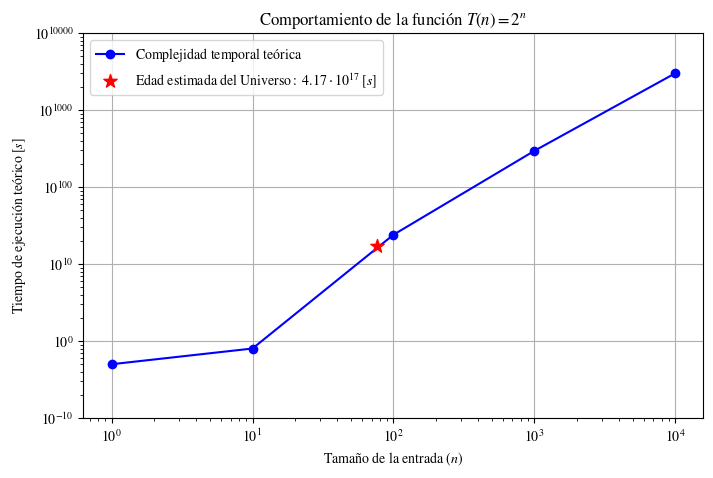

The matplotlib source for this figure: (Note: this script raises an exception after producing the figure.)
from pathlib import Path

import matplotlib.pyplot as plt
import numpy as np
from scipy.interpolate import interp1d

plt.style.use('default')
plt.rcParams['figure.facecolor'] = 'white'
plt.rcParams['axes.facecolor'] = 'white'
plt.rcParams['savefig.facecolor'] = 'white'
plt.rcParams['savefig.edgecolor'] = 'white'
plt.rcParams['font.family'] = 'STIXGeneral'
plt.rcParams['mathtext.fontset'] = 'stix'
plt.rcParams['axes.formatter.use_mathtext'] = True

plt.rcParams['figure.dpi'] = 500
plt.rcParams['savefig.dpi'] = 500
plt.subplots_adjust(left=0, right=1, top=1, bottom=0)

n_values = np.logspace(0, 4, num=5, dtype=int)


fig, ax2 = plt.subplots(1, 1, figsize=(8, 5))

x = [1e0, 1e1, 1e2, 1e3, 1e4]
y = [0.5, 0.8, 24, 295, 3004]

log_x = np.log10(x)
log_y = np.log10(y)
interp_func_2 = interp1d(log_x, log_y, fill_value="extrapolate")
log_x_for_y_17_2 = interp_func_2(np.log10(17))
x_for_y_17_2 = 10 ** log_x_for_y_17_2

ax2.set_yscale('log')
ax2.set_xscale('log')
ax2.set_ylim(1e-1, 1e4)

yticks = [1E-1, 1e0, 1e1, 1e2, 1e3, 1e4]
ytick_labels = [r'$10^{-10}$', r'$10^{0}$', r'$10^{10}$', r'$10^{100}$', r'$10^{1000}$', r'$10^{10000}$']
plt.yticks(yticks, ytick_labels)

ax2.set_xlabel(r'$\mathrm{Tamaño\ de\ la\ entrada}\ (n)$')
ax2.set_ylabel(r'$\mathrm{Tiempo\ de\ ejecución\ teórico}\ [s]$')
ax2.set_title(r'$\mathrm{Comportamiento\ de\ la\ función}\ T(n)=2^n$')
ax2.plot(x, y, marker='o', linestyle='-', color='b', label=r'$\mathrm{Complejidad\ temporal\ teórica}$')

ax2.scatter(76, 17, color='red', marker='*', s=100, label=r'$\mathrm{Edad\ estimada\ del\ Universo}:\ 4.17\cdot10^{17}\ [s]$', zorder=5)
ax2.grid(True)

ax2.legend(loc='upper left')

plt.show()
import sys
from pathlib import Path

PROJECT_ROOT = next(base for base in (Path.cwd(), *Path.cwd().parents) if (base / 'common' / 'graphics.py').is_file())
if str(PROJECT_ROOT) not in sys.path: sys.path.insert(0, str(PROJECT_ROOT))
from common.graphics import graphics_dir

GRAPHICS_DIR = graphics_dir("capitulo2", "temporal")
fig.savefig(GRAPHICS_DIR / 'complejidad_exponencial_1.png', bbox_inches="tight", pad_inches=.05)



fig, ax2 = plt.subplots(1, 1, figsize=(8, 3))

x_new = [76, 100]
y_new = [10**17, 10**24]

ax2.set_yscale('log')

ax2.set_ylim(1e16, 1e25)
ax2.set_xlim(75, 101)

ax2.set_xlabel(r'$\mathrm{Tamaño\ de\ la\ entrada}\ (n)$')
ax2.set_ylabel(r'$\mathrm{Tiempo\ de\ ejecución\ teórico}\ [s]$')
ax2.set_title(r'$\mathrm{Comportamiento\ de}\ T(n)\ \mathrm{para\ valores\ grandes}$')

ax2.scatter(x_new[0], y_new[0], color='red', marker='*', s=150, label=r'$\mathrm{Edad\ estimada\ del\ Universo}:\ 4.17\cdot10^{17}\ [s]$', zorder=5)

ax2.scatter(x_new[1], y_new[1], color='blue', marker='o', s=100, label=r'$\mathrm{Tiempo\ de\ ejecución\ para}\ n=100$')

ax2.grid(True)

ax2.legend(loc='upper left')

plt.show()

import sys
from pathlib import Path

PROJECT_ROOT = next(base for base in (Path.cwd(), *Path.cwd().parents) if (base / 'common' / 'graphics.py').is_file())
if str(PROJECT_ROOT) not in sys.path: sys.path.insert(0, str(PROJECT_ROOT))
from common.graphics import graphics_dir

GRAPHICS_DIR = graphics_dir("capitulo2", "temporal")
fig.savefig(GRAPHICS_DIR / 'complejidad_exponencial_2.png', bbox_inches="tight", pad_inches=.05)


fig, ax2 = plt.subplots(1, 1, figsize=(8, 5))

x = np.array([1e0, 1e1, 1e2, 1e3, 1e4])
y = np.array([0.5, 1, 151, 2561, 35653])

interpolation_function = interp1d(y, x, kind='linear', fill_value="extrapolate")

y_target = 17
x_for_y_17 = interpolation_function(y_target)

ax2.set_yscale('log')
ax2.set_xscale('log')
ax2.set_ylim(1e-1, 1e5)

yticks = [1E-1, 1e0, 1e1, 1e2, 1e3, 1e4, 1e5]
ytick_labels = [r'$10^{-10}$', r'$10^{0}$', r'$10^{10}$', r'$10^{100}$', r'$10^{1000}$', r'$10^{10000}$', r'$10^{100000}$']
plt.yticks(yticks, ytick_labels)

ax2.set_xlabel(r'$\mathrm{Tamaño\ de\ la\ entrada}\ (n)$')
ax2.set_ylabel(r'$\mathrm{Tiempo\ de\ ejecución\ teórico}\ [s]$')
ax2.set_title(r'$\mathrm{Comportamiento\ de\ la\ función}\ T(n)=n!$')
ax2.plot(x, y, marker='o', linestyle='-', color='b', label=r'$\mathrm{Complejidad\ temporal\ teórica}$')

ax2.scatter(36, y_target, color='red', marker='*', s=100, label=r'$\mathrm{Edad\ estimada\ del\ Universo}:\ 4.17\cdot10^{17}\ [s]$', zorder=5)
ax2.grid(True)

ax2.legend(loc='upper left')

plt.show()
import sys
from pathlib import Path

PROJECT_ROOT = next(base for base in (Path.cwd(), *Path.cwd().parents) if (base / 'common' / 'graphics.py').is_file())
if str(PROJECT_ROOT) not in sys.path: sys.path.insert(0, str(PROJECT_ROOT))
from common.graphics import graphics_dir

GRAPHICS_DIR = graphics_dir("capitulo2", "temporal")
fig.savefig(GRAPHICS_DIR / 'complejidad_factorial_1.png', bbox_inches="tight", pad_inches=.05)


fig, ax2 = plt.subplots(1, 1, figsize=(8, 3))

x_new = [36, 100]
y_new = [10**17, 10**150]

ax2.set_yscale('log')

ax2.set_ylim(1, 1e170)
ax2.set_xlim(34, 102)

ax2.set_xlabel(r'$\mathrm{Tamaño\ de\ la\ entrada}\ (n)$')
ax2.set_ylabel(r'$\mathrm{Tiempo\ de\ ejecución\ teórico}\ [s]$')
ax2.set_title(r'$\mathrm{Comportamiento\ de}\ T(n)\ \mathrm{para\ valores\ grandes}$')

ax2.scatter(x_new[0], y_new[0], color='red', marker='*', s=150, label=r'$\mathrm{Edad\ estimada\ del\ Universo}:\ 4.17\cdot10^{17}\ [s]$', zorder=5)

ax2.scatter(x_new[1], y_new[1], color='blue', marker='o', s=100, label=r'$\mathrm{Tiempo\ de\ ejecución\ para}\ n=100$')

ax2.grid(True)

ax2.legend(loc='upper left')

plt.show()

import sys
from pathlib import Path

PROJECT_ROOT = next(base for base in (Path.cwd(), *Path.cwd().parents) if (base / 'common' / 'graphics.py').is_file())
if str(PROJECT_ROOT) not in sys.path: sys.path.insert(0, str(PROJECT_ROOT))
from common.graphics import graphics_dir

GRAPHICS_DIR = graphics_dir("capitulo2", "temporal")
fig.savefig(GRAPHICS_DIR / 'complejidad_factorial_2.png', bbox_inches="tight", pad_inches=.05)
